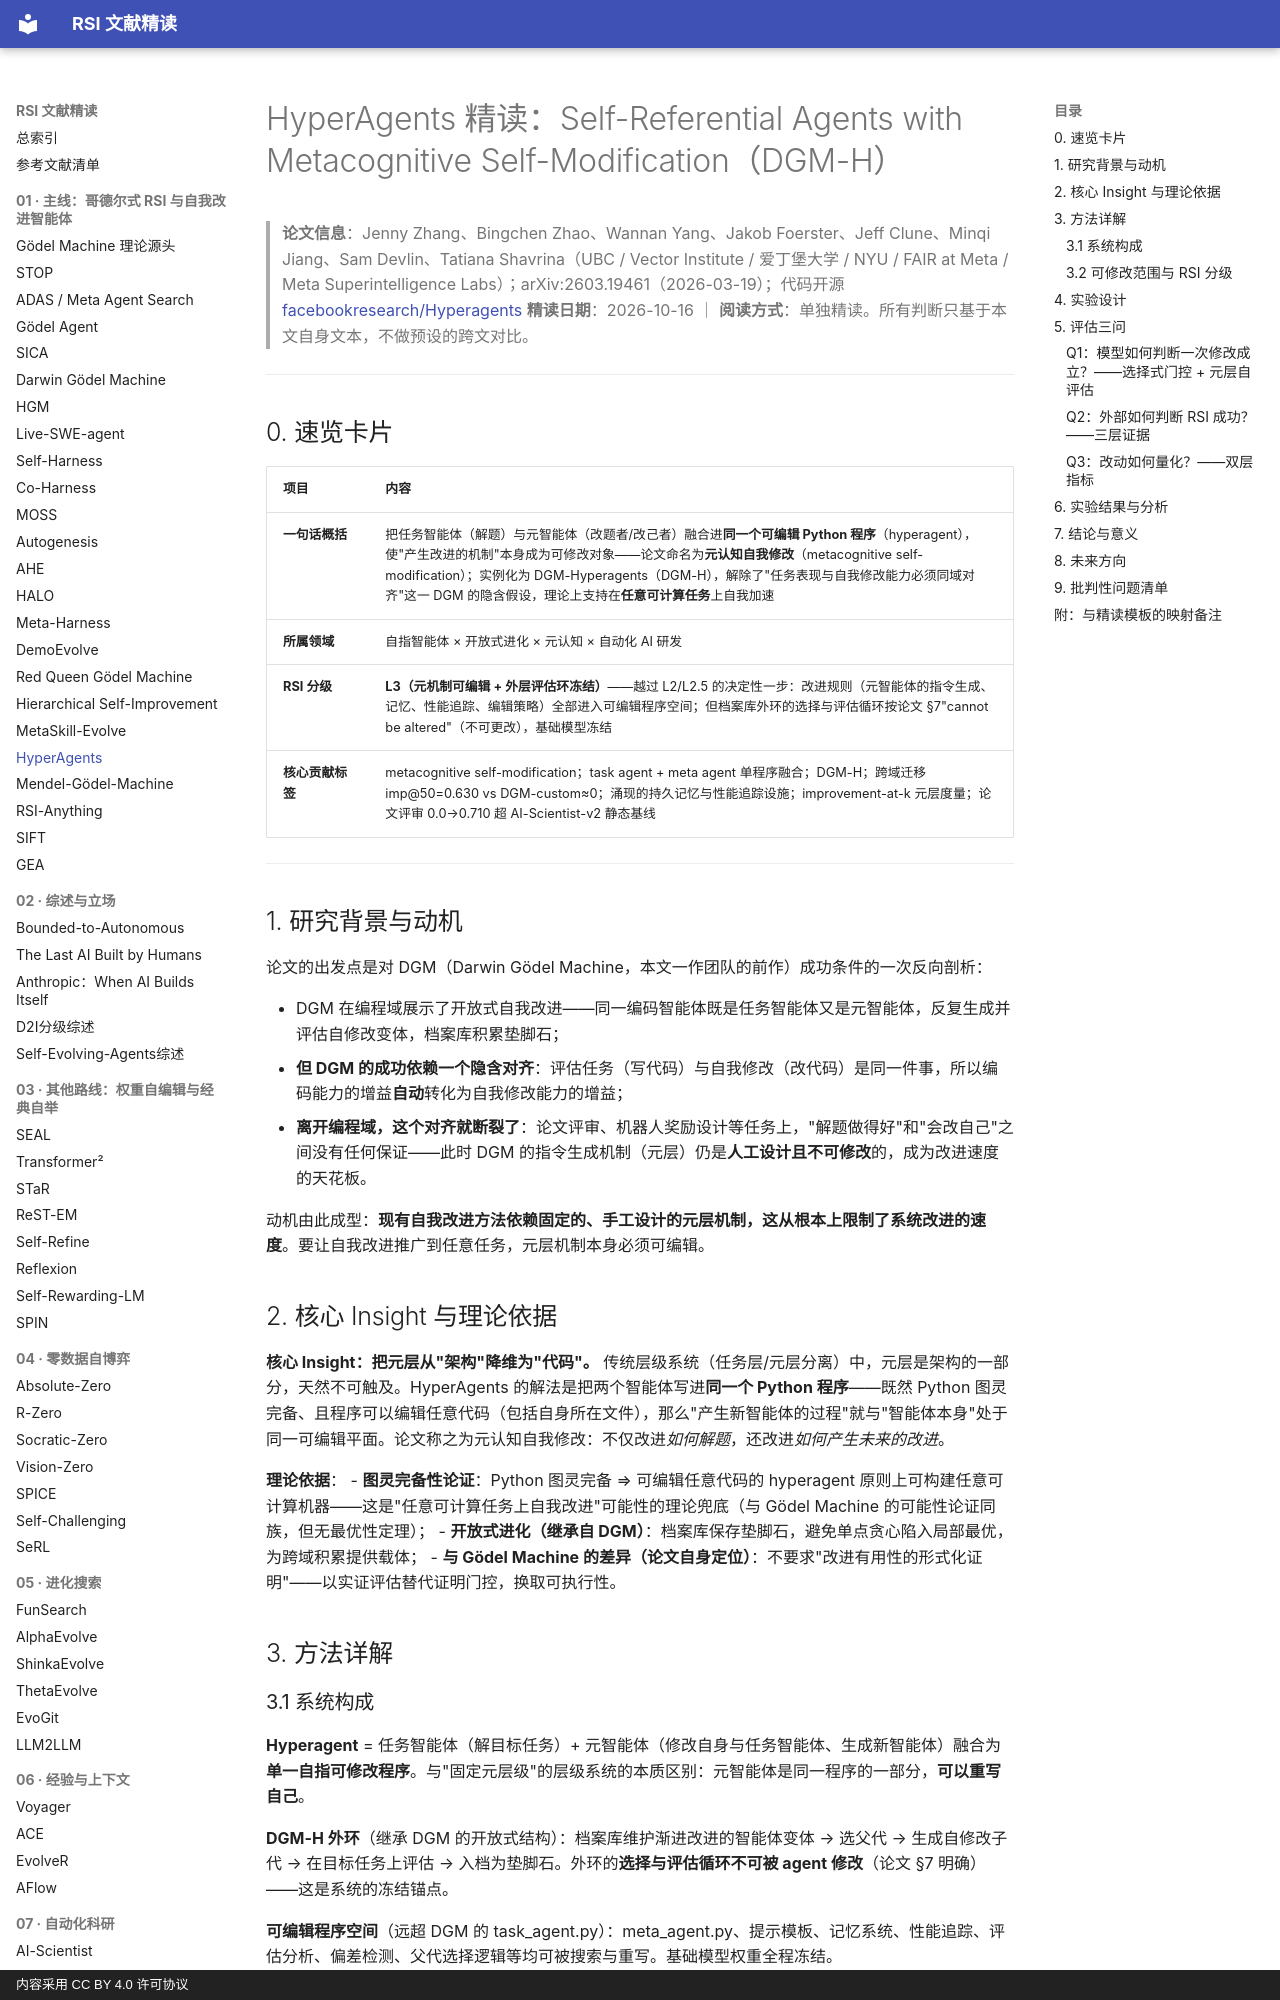

repository: zlven/RSI-Papers-Reading · page: 01-主线-20-HyperAgents-精读/index.html · generator: mkdocs · copyright: 内容采用 CC BY 4.0 许可协议

# HyperAgents 精读：Self-Referential Agents with Metacognitive Self-Modification（DGM-H）

> **论文信息**：Jenny Zhang、Bingchen Zhao、Wannan Yang、Jakob Foerster、Jeff Clune、Minqi Jiang、Sam Devlin、Tatiana Shavrina（UBC / Vector Institute / 爱丁堡大学 / NYU / FAIR at Meta / Meta Superintelligence Labs）；arXiv:2603.19461（2026-03-19）；代码开源 [facebookresearch/Hyperagents](https://github.com/facebookresearch/Hyperagents)
> **精读日期**：2026-10-16 ｜ **阅读方式**：单独精读。所有判断只基于本文自身文本，不做预设的跨文对比。

---

## 0. 速览卡片

| 项目 | 内容 |
|---|---|
| **一句话概括** | 把任务智能体（解题）与元智能体（改题者/改己者）融合进**同一个可编辑 Python 程序**（hyperagent），使"产生改进的机制"本身成为可修改对象——论文命名为**元认知自我修改**（metacognitive self-modification）；实例化为 DGM-Hyperagents（DGM-H），解除了"任务表现与自我修改能力必须同域对齐"这一 DGM 的隐含假设，理论上支持在**任意可计算任务**上自我加速 |
| **所属领域** | 自指智能体 × 开放式进化 × 元认知 × 自动化 AI 研发 |
| **RSI 分级** | **L3（元机制可编辑 + 外层评估环冻结）**——越过 L2/L2.5 的决定性一步：改进规则（元智能体的指令生成、记忆、性能追踪、编辑策略）全部进入可编辑程序空间；但档案库外环的选择与评估循环按论文 §7"cannot be altered"（不可更改），基础模型冻结 |
| **核心贡献标签** | metacognitive self-modification；task agent + meta agent 单程序融合；DGM-H；跨域迁移 imp@50=0.630 vs DGM-custom≈0；涌现的持久记忆与性能追踪设施；improvement-at-k 元层度量；论文评审 0.0→0.710 超 AI-Scientist-v2 静态基线 |

---

## 1. 研究背景与动机

论文的出发点是对 DGM（Darwin Gödel Machine，本文一作团队的前作）成功条件的一次反向剖析：

- DGM 在编程域展示了开放式自我改进——同一编码智能体既是任务智能体又是元智能体，反复生成并评估自修改变体，档案库积累垫脚石；
- **但 DGM 的成功依赖一个隐含对齐**：评估任务（写代码）与自我修改（改代码）是同一件事，所以编码能力的增益**自动**转化为自我修改能力的增益；
- **离开编程域，这个对齐就断裂了**：论文评审、机器人奖励设计等任务上，"解题做得好"和"会改自己"之间没有任何保证——此时 DGM 的指令生成机制（元层）仍是**人工设计且不可修改**的，成为改进速度的天花板。

动机由此成型：**现有自我改进方法依赖固定的、手工设计的元层机制，这从根本上限制了系统改进的速度**。要让自我改进推广到任意任务，元层机制本身必须可编辑。

## 2. 核心 Insight 与理论依据

**核心 Insight：把元层从"架构"降维为"代码"。** 传统层级系统（任务层/元层分离）中，元层是架构的一部分，天然不可触及。HyperAgents 的解法是把两个智能体写进**同一个 Python 程序**——既然 Python 图灵完备、且程序可以编辑任意代码（包括自身所在文件），那么"产生新智能体的过程"就与"智能体本身"处于同一可编辑平面。论文称之为元认知自我修改：不仅改进*如何解题*，还改进*如何产生未来的改进*。

**理论依据**：
- **图灵完备性论证**：Python 图灵完备 ⇒ 可编辑任意代码的 hyperagent 原则上可构建任意可计算机器——这是"任意可计算任务上自我改进"可能性的理论兜底（与 Gödel Machine 的可能性论证同族，但无最优性定理）；
- **开放式进化（继承自 DGM）**：档案库保存垫脚石，避免单点贪心陷入局部最优，为跨域积累提供载体；
- **与 Gödel Machine 的差异（论文自身定位）**：不要求"改进有用性的形式化证明"——以实证评估替代证明门控，换取可执行性。

## 3. 方法详解
